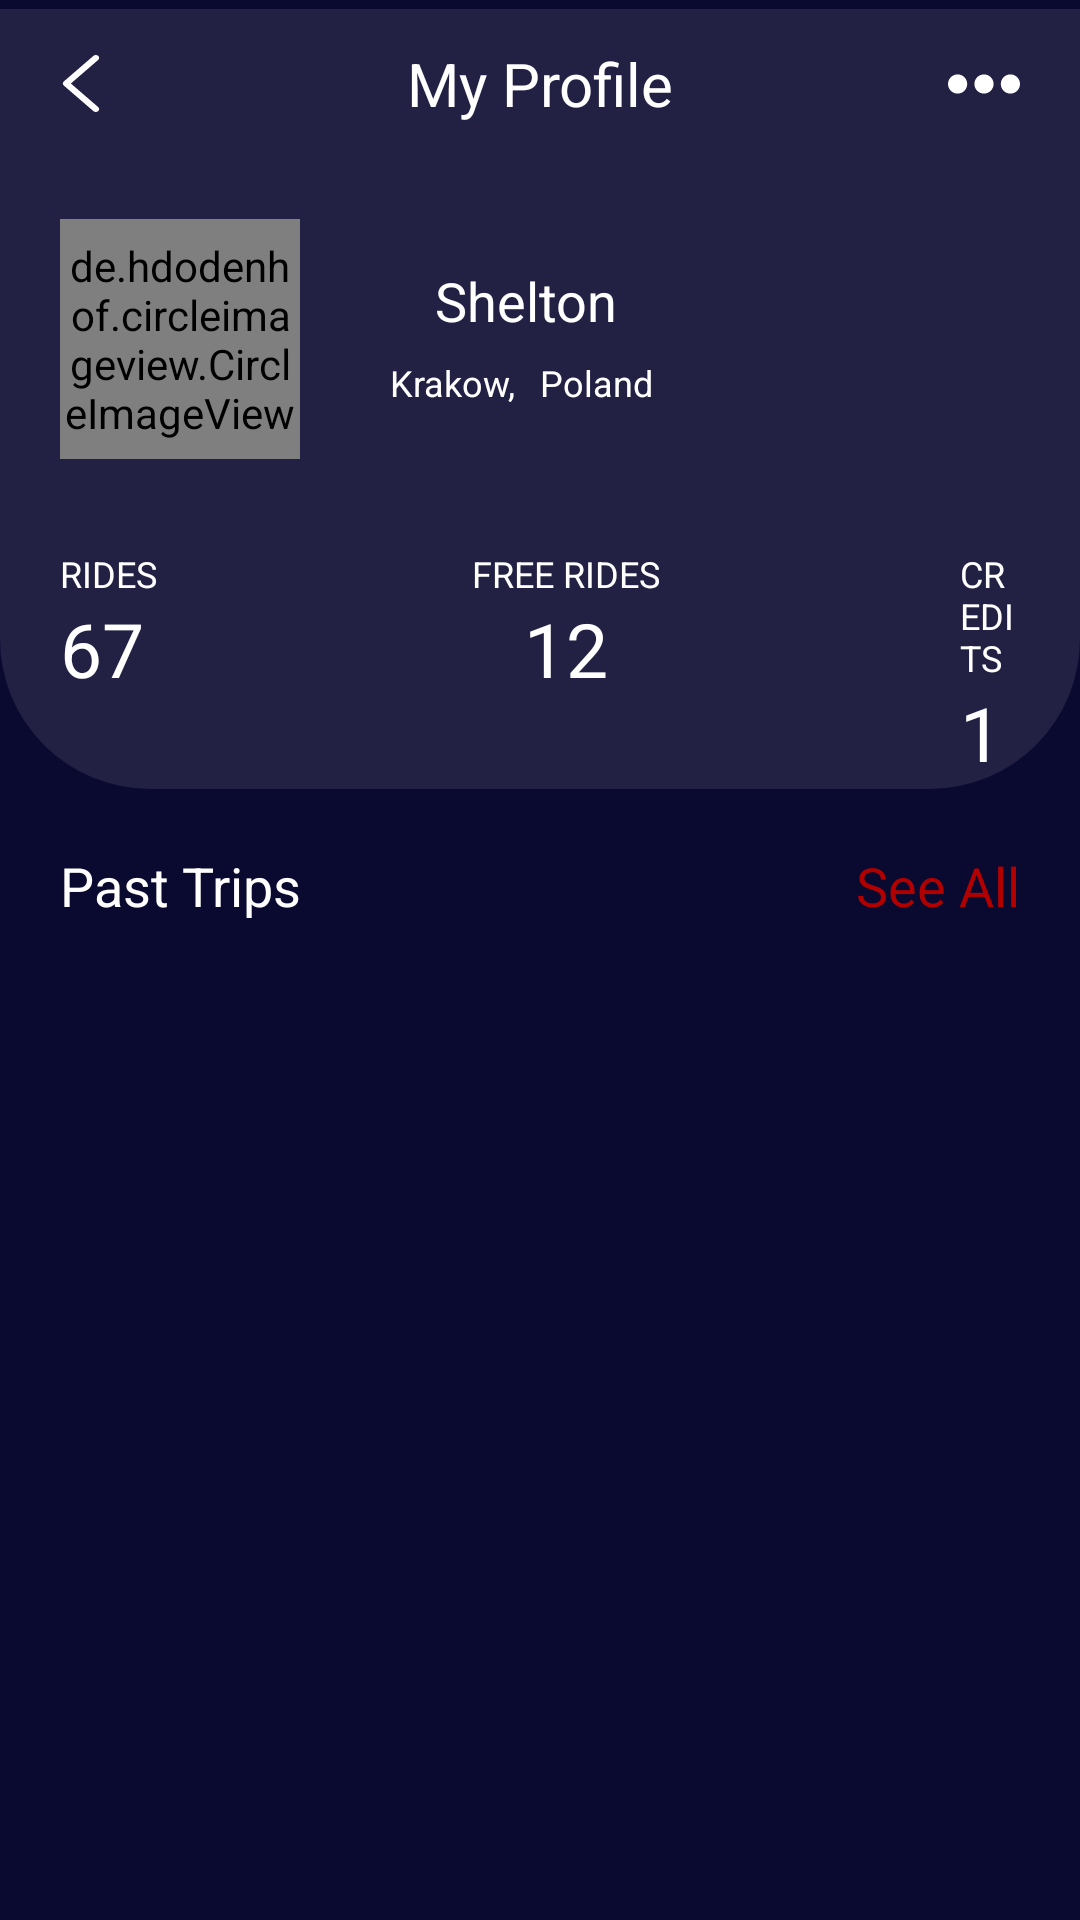

This screen was rendered from an Android layout file. Write that file and the resources it references.
<!-- AndroidManifest.xml: application theme AppTheme -->
<!-- res/layout/activity_main.xml -->
<?xml version="1.0" encoding="utf-8"?>
<RelativeLayout xmlns:android="http://schemas.android.com/apk/res/android"
    xmlns:app="http://schemas.android.com/apk/res-auto"
    xmlns:tools="http://schemas.android.com/tools"
    android:layout_width="match_parent"
    android:layout_height="match_parent"
    tools:context=".MainActivity"
    android:background="@color/darkBlue">
    
    
    <android.support.v7.widget.Toolbar
        android:id="@+id/toolbar"
        android:layout_width="match_parent"
        android:layout_height="50dp"
        android:layout_alignParentTop="true"
        android:layout_marginTop="3dp"
        android:background="@color/greyBlue"
        app:popupTheme="@style/AppTheme.PopupOverlay"
        app:titleTextColor="@color/white">

    <ImageView
        android:layout_width="wrap_content"
        android:layout_height="wrap_content"
        android:layout_gravity="start"
        android:src="@drawable/back_icon" />

    <TextView
        android:layout_width="wrap_content"
        android:layout_height="wrap_content"
        android:layout_gravity="center"
        android:text="My Profile"
        android:textColor="@color/white"
        android:textSize="20dp" />

    <ImageView
        android:layout_width="wrap_content"
        android:layout_height="wrap_content"
        android:layout_gravity="end"
        android:layout_marginRight="20dp"
        android:src="@drawable/home_icon" />

    </android.support.v7.widget.Toolbar>







    <LinearLayout
        android:layout_width="match_parent"
        android:layout_height="match_parent"
        android:orientation="vertical"
        android:layout_below="@id/toolbar">


        <LinearLayout
            android:layout_width="match_parent"
            android:layout_height="210dp"
            android:gravity="center"
            android:background="@drawable/top_background_design"
            android:orientation="vertical">

            <LinearLayout
                android:layout_width="match_parent"
                android:layout_height="wrap_content"
                android:padding="20dp"
                android:orientation="horizontal">

                <de.hdodenhof.circleimageview.CircleImageView
                    android:id="@+id/userImage"
                    android:layout_width="80dp"
                    android:layout_height="80dp"
                    android:src="@drawable/ic_launcher_background"
                    />

                <LinearLayout
                    android:layout_width="wrap_content"
                    android:layout_height="wrap_content"
                    android:paddingLeft="30dp"
                    android:layout_marginTop="5dp"
                    android:orientation="vertical">



                    <LinearLayout
                        android:layout_width="wrap_content"
                        android:layout_height="wrap_content"
                        android:layout_marginTop="10dp"
                        android:orientation="horizontal">


                        <TextView
                            android:id="@+id/firstname"
                            android:layout_width="wrap_content"
                            android:layout_height="wrap_content"
                            android:hint=""
                            android:textSize="18dp"
                            android:textColor="@color/white"/>


                        <TextView
                            android:id="@+id/lastname"
                            android:layout_width="wrap_content"
                            android:layout_height="wrap_content"
                            android:text="Shelton"
                            android:paddingLeft="15dp"
                            android:textSize="18dp"
                            android:textColor="@color/white"/>


                    </LinearLayout>


                    <LinearLayout
                        android:layout_width="wrap_content"
                        android:layout_height="wrap_content"
                        android:layout_marginTop="7dp"
                        android:orientation="horizontal">


                        <TextView
                            android:id="@+id/city"
                            android:layout_width="wrap_content"
                            android:layout_height="wrap_content"
                            android:text="Krakow, "
                            android:textSize="12dp"
                            android:textColor="@color/white"/>


                        <TextView
                            android:id="@+id/country"
                            android:layout_width="wrap_content"
                            android:layout_height="wrap_content"
                            android:text="Poland"
                            android:paddingLeft="5dp"
                            android:textSize="12dp"
                            android:textColor="@color/white"/>


                    </LinearLayout>


                </LinearLayout>


            </LinearLayout>



            <LinearLayout
                android:layout_width="wrap_content"
                android:layout_height="wrap_content"
                android:paddingTop="10dp"
                android:paddingLeft="20dp"
                android:paddingRight="20dp"
                android:orientation="horizontal">


                <LinearLayout
                    android:layout_width="wrap_content"
                    android:layout_height="wrap_content"
                    android:orientation="vertical">


                    <TextView
                        android:layout_width="wrap_content"
                        android:layout_height="wrap_content"
                        android:text="RIDES"
                        android:textColor="@color/white"
                        android:textSize="12dp"/>

                    <TextView
                        android:id="@+id/ridecount"
                        android:layout_width="wrap_content"
                        android:layout_height="wrap_content"
                        android:text="67"
                        android:textColor="@color/white"
                        android:textSize="25dp"/>

                </LinearLayout>




                <LinearLayout
                    android:layout_width="wrap_content"
                    android:layout_height="wrap_content"
                    android:gravity="center"
                    android:layout_marginLeft="105dp"
                    android:orientation="vertical">


                    <TextView
                        android:layout_width="wrap_content"
                        android:layout_height="wrap_content"
                        android:text="FREE RIDES"
                        android:textColor="@color/white"
                        android:textSize="12dp"/>

                    <TextView
                        android:id="@+id/freeridecount"
                        android:layout_width="wrap_content"
                        android:layout_height="wrap_content"
                        android:text="12"
                        android:textColor="@color/white"
                        android:textSize="25dp"/>

                </LinearLayout>





                <LinearLayout
                    android:layout_width="wrap_content"
                    android:layout_height="wrap_content"
                    android:weightSum="1"
                    android:layout_marginLeft="100dp"
                    android:orientation="vertical">


                    <TextView
                        android:layout_width="wrap_content"
                        android:layout_height="wrap_content"
                        android:text="CREDITS"
                        android:textColor="@color/white"
                        android:textSize="12dp"/>

                    <TextView
                        android:id="@+id/totalcredit"
                        android:layout_width="wrap_content"
                        android:layout_height="wrap_content"
                        android:text="100$"
                        android:textColor="@color/white"
                        android:textSize="25dp"/>

                </LinearLayout>



            </LinearLayout>






        </LinearLayout>


        <LinearLayout
            android:layout_width="match_parent"
            android:layout_height="wrap_content"
            android:padding="20dp"
            android:gravity="center_vertical|center_horizontal"
            android:orientation="horizontal">



            <TextView
                android:layout_width="wrap_content"
                android:layout_height="wrap_content"
                android:layout_gravity="left"
                android:text="Past Trips"
                android:layout_weight="1"
                android:gravity="start"
                android:textColor="@color/white"
                android:textSize="18dp" />


            <TextView
                android:layout_width="wrap_content"
                android:layout_height="wrap_content"
                android:layout_gravity="right"
                android:text="See All"
                android:textColor="@color/red"
                android:textSize="18dp" />



        </LinearLayout>


        <android.support.v7.widget.RecyclerView
            android:layout_width="match_parent"
            android:layout_height="wrap_content"
            android:id="@+id/recycler_view">

        </android.support.v7.widget.RecyclerView>

    </LinearLayout>











</RelativeLayout>
<!-- resources referenced by this layout -->
<resources>
  <color name="darkBlue">#0a0930</color>
  <color name="greyBlue">#222144</color>
  <color name="red">#b20000</color>
  <color name="white">#FFFFFF</color>
  <!-- drawable back_icon (drawable-v24) -->
  <vector xmlns:android="http://schemas.android.com/apk/res/android"
      android:width="22dp"
      android:height="19dp"
      android:viewportWidth="240.823"
      android:viewportHeight="240.823">
    <path
        android:pathData="M57.633,129.007L165.93,237.268c4.752,4.74 12.451,4.74 17.215,0c4.752,-4.74 4.752,-12.439 0,-17.179l-99.707,-99.671l99.695,-99.671c4.752,-4.74 4.752,-12.439 0,-17.191c-4.752,-4.74 -12.463,-4.74 -17.215,0L57.621,111.816C52.942,116.507 52.942,124.327 57.633,129.007z"
        android:fillColor="#FFFEFE"/>
  </vector>
  <!-- drawable home_icon (drawable-v24) -->
  <vector android:height="24dp" android:viewportHeight="60"
      android:viewportWidth="60" android:width="24dp" xmlns:android="http://schemas.android.com/apk/res/android">
      <path android:fillColor="#FFFFFF" android:pathData="M8,22c-4.411,0 -8,3.589 -8,8s3.589,8 8,8s8,-3.589 8,-8S12.411,22 8,22z"/>
      <path android:fillColor="#FFFFFF" android:pathData="M52,22c-4.411,0 -8,3.589 -8,8s3.589,8 8,8s8,-3.589 8,-8S56.411,22 52,22z"/>
      <path android:fillColor="#FFFFFF" android:pathData="M30,22c-4.411,0 -8,3.589 -8,8s3.589,8 8,8s8,-3.589 8,-8S34.411,22 30,22z"/>
  </vector>
  <!-- drawable top_background_design (drawable-v24) -->
  <?xml version="1.0" encoding="utf-8"?>
  <shape
      xmlns:android="http://schemas.android.com/apk/res/android"
      android:shape="rectangle">
  
      <solid android:color="@color/greyBlue"/>
      <corners
         android:bottomLeftRadius="50dp"
          android:bottomRightRadius="50dp"/>
  
  
  
  </shape>
  <style name="AppTheme.PopupOverlay" parent="ThemeOverlay.AppCompat.Light" />
  <style name="AppTheme" parent="Theme.AppCompat.Light.NoActionBar">
          
          <item name="colorPrimary">@color/colorPrimary</item>
          <item name="colorPrimaryDark">@color/colorPrimaryDark</item>
          <item name="colorAccent">@color/colorAccent</item>
      </style>
  <color name="colorPrimary">#122260</color>
  <color name="colorPrimaryDark">#122260</color>
  <color name="colorAccent">#D81B60</color>
</resources>
